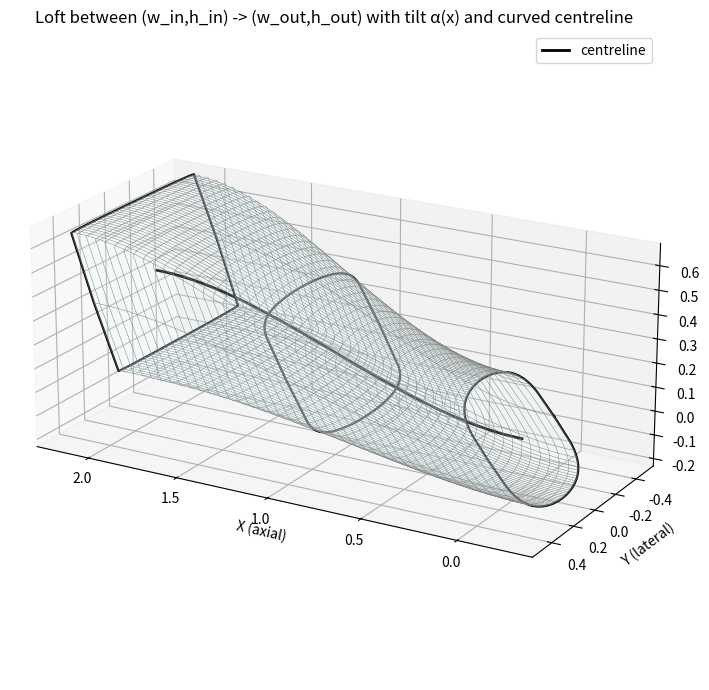

This figure's Python source:
"""
Loft a Kulfan-style hollow body:
 - separate cubic interpolation of width (w) and height (h) from inlet -> outlet
 - cubic tilt alpha(x) about local y-axis
 - loft along a curved centreline z_c(x) (constant y_center)
Fully self-contained.  Adjust user params in the "User parameters" block.
"""
import numpy as np
import matplotlib.pyplot as plt

# ------------------ User parameters ------------------
# Cross-section dimension endpoints (measured in a vertical x=const plane)
w_in = 0.6        # inlet width (y-direction total)
h_in = 0.6        # inlet height (z-direction total)

w_out = 1.0       # outlet width
h_out = 0.6       # outlet height

# Tilt (rotation about local y axis)
tilt_end_deg = 25.0    # final tilt angle at outlet (degrees). inlet tilt assumed 0.
# =============================================================================
tilt_start_deg = 45.0
N_in = 0.25
N_out = 0.005
# =============================================================================

# Centreline / loft path
y_center = 0.0     # constant y of centreline
inlet_z = 0.0      # z of inlet centroid (user-specified)
outlet_z = 0.4     # z of outlet centroid

# geometry and sampling
L = 2.0            # axial length
eta_count = 120
psi_count = 120

# smoothing toggles (use cubic smoothstep)
use_smooth = True

# --- NEW: slice extraction params (minimal addition) ---
n_slices = 3                 # how many slices to extract (closed contours)
include_endpoints = True     # include inlet (psi=0) and outlet (psi=1) if True
# -------------------------------------------------------

# -----------------------------------------------------

# Kulfan-esque cubic used in your script
# =============================================================================
# cubic = lambda x: 0.5 * (1.001 + 2 * x**3 - 3 * x**2)
cubic = lambda ymin, ymax, t: ymin + (ymax - ymin) * (3*t*t - 2*t*t*t)
# =============================================================================
# Smoothstep cubic (zero slopes at ends) for interpolation
smooth_cubic = (lambda t: 3*t*t - 2*t*t*t) if use_smooth else (lambda t: t)

# grids
eta_range = np.linspace(0.0, 1.0, eta_count)
psi_range = np.linspace(0.0, 1.0, psi_count)
eta_grid, psi_grid = np.meshgrid(eta_range, psi_range, indexing='ij')

# intermediate arrays (raw Kulfan-style coordinates)
x_array = np.zeros_like(eta_grid)       # axial station per column (function of psi)
y_array = np.zeros_like(eta_grid)       # raw lateral template
z_pos_array = np.zeros_like(eta_grid)   # raw positive vertical template
z_neg_array = np.zeros_like(eta_grid)   # raw negative vertical template

Nd = 0.005   # parameter used in your original script

# Populate base templates (as in your Fig.26 reproduction)
eps = 1e-12  # tiny clip to avoid exact zero at endpoints (safe, tiny)
for i_eta, eta in enumerate(eta_range):
    for j_psi, psi in enumerate(psi_range):
        # =============================================================================
        # Nc = cubic(psi)
        Nc = cubic(N_in, N_out, psi)
        # =============================================================================

        W = 1.0
        H = 1.0

        Sc = 0.5**(2 * Nc)
        Cc = eta**Nc * (1 - eta)**Nc

        Sd = 0.5**(2 * Nd)
        psi_eff = np.clip(psi, eps, 1.0 - eps)     # avoids Cd==0 at exact endpoints
        Cd = psi_eff**Nd * (1 - psi_eff)**Nd

        x = psi * L
        y = -(Sd * Cd) * (1 - 2 * eta) * W / 2.0
        z = Sd * Cd * (Sc * Cc) * H / 2.0

        x_array[i_eta, j_psi] = x
        y_array[i_eta, j_psi] = y
        z_pos_array[i_eta, j_psi] = z
        z_neg_array[i_eta, j_psi] = -z

# Column-wise maxima used to scale each psi-column to requested absolute dimensions
col_max_abs_y = np.max(np.abs(y_array), axis=0)            # length = psi_count
col_max_abs_y[col_max_abs_y == 0.0] = 1.0                  # avoid div-by-zero

col_max_zpos = np.max(z_pos_array, axis=0)                 # length = psi_count
col_max_zpos[col_max_zpos == 0.0] = 1.0                    # avoid div-by-zero

# width and height interpolation along x (psi index)
psi_positions = psi_range * L
# compute w(x) and h(x) columnwise as smooth transitions
t_vals = psi_range
S_vals = smooth_cubic(t_vals)
w_cols = w_in + (w_out - w_in) * S_vals
h_cols = h_in + (h_out - h_in) * S_vals

# tilt alpha(x)
# =============================================================================
# alpha_cols_rad = np.deg2rad( tilt_end_deg * S_vals )   # radians at each psi column
alpha_cols_rad = np.deg2rad(cubic(tilt_start_deg, tilt_end_deg, t_vals))   # radians at each psi column
# =============================================================================

# centreline z variation z_c(x)
z_centerline_cols = inlet_z + (outlet_z - inlet_z) * S_vals

# prepare arrays for final rotated coordinates
rot_X_pos = np.zeros_like(x_array)
rot_Y_pos = np.zeros_like(y_array)
rot_Z_pos = np.zeros_like(z_pos_array)

rot_X_neg = np.zeros_like(x_array)
rot_Y_neg = np.zeros_like(y_array)
rot_Z_neg = np.zeros_like(z_neg_array)

# Loop and place/rotate each template point columnwise
for j in range(psi_count):
    w_j = w_cols[j]
    h_j = h_cols[j]
    alpha = alpha_cols_rad[j]
    zc = z_centerline_cols[j]
    yc = y_center
    ca = np.cos(alpha)
    sa = np.sin(alpha)

    # per-column scale factors so requested w_j,h_j are honoured exactly
    sy = (w_j / 2.0) / col_max_abs_y[j]    # lateral scale for column j
    sz = (h_j / 2.0) / col_max_zpos[j]     # vertical scale for column j

    y_col = y_array[:, j] * sy             # lateral offsets in [-w_j/2, w_j/2]
    zpos_col = z_pos_array[:, j] * sz      # positive vertical offsets ~[0, h_j/2]
    zneg_col = z_neg_array[:, j] * sz      # negative vertical offsets ~[-h_j/2, 0]

    # base axial for column (same for all eta)
    x_col = x_array[:, j]

    # rotate about local y for each eta row
    # rotated dx = sin(alpha) * z_rel ; rotated z = cos(alpha) * z_rel
    dx_pos = sa * zpos_col
    zpos_r = ca * zpos_col
    Xpos = x_col + dx_pos
    Ypos = yc + y_col
    Zpos = zc + zpos_r

    dx_neg = sa * zneg_col
    zneg_r = ca * zneg_col
    Xneg = x_col + dx_neg
    Yneg = yc + y_col
    Zneg = zc + zneg_r

    rot_X_pos[:, j] = Xpos
    rot_Y_pos[:, j] = Ypos
    rot_Z_pos[:, j] = Zpos

    rot_X_neg[:, j] = Xneg
    rot_Y_neg[:, j] = Yneg
    rot_Z_neg[:, j] = Zneg

# ----------------- NEW: Extract slices that correspond to mesh columns ------------
# Decide parametric s positions for slices along centreline.
if include_endpoints:
    s_list = np.linspace(0.0, 1.0, num=n_slices)
else:
    # place n_slices interior samples (exclude exact 0 and 1)
    s_list = np.linspace(0.0, 1.0, num=n_slices + 2)[1:-1]

# Map s positions to column indices (nearest mesh column)
j_indices = np.clip(np.round(s_list * (psi_count - 1)).astype(int), 0, psi_count - 1)

slices_list = []  # will hold dictionaries with 's', 'psi_index', 'X','Y','Z' (closed contour)
for s_val, j in zip(s_list, j_indices):
    # upper curve (eta increasing)
    Xu = rot_X_pos[:, j].copy()
    Yu = rot_Y_pos[:, j].copy()
    Zu = rot_Z_pos[:, j].copy()
    # lower curve (eta increasing) -> reverse it to go back from trailing to leading to close loop
    Xl = rot_X_neg[:, j].copy()
    Yl = rot_Y_neg[:, j].copy()
    Zl = rot_Z_neg[:, j].copy()

    # assemble closed contour: upper forward, then lower reversed
    X_closed = np.concatenate((Xu, Xl[::-1]))
    Y_closed = np.concatenate((Yu, Yl[::-1]))
    Z_closed = np.concatenate((Zu, Zl[::-1]))

    slices_list.append({
        's': float(s_val),
        'psi_index': int(j),
        'X': X_closed,
        'Y': Y_closed,
        'Z': Z_closed
    })
# -------------------------------------------------------------------------------

# Plot result
fig = plt.figure(figsize=(11, 7))
ax = fig.add_subplot(111, projection='3d')

# plot upper and lower surfaces
ax.plot_surface(rot_X_pos, rot_Y_pos, rot_Z_pos,
                rstride=3, cstride=3, linewidth=0.2, edgecolor='gray',
                facecolor='lightcyan', alpha=0.2)

ax.plot_surface(rot_X_neg, rot_Y_neg, rot_Z_neg,
                rstride=3, cstride=3, linewidth=0.2, edgecolor='gray',
                facecolor='lightcyan', alpha=0.2)

# overlay extracted slice contours onto the surface (bold black lines)
for sl in slices_list:
    ax.plot(sl['X'], sl['Y'], sl['Z'], color='k', linewidth=1.6)

# plot centreline
xc_line = psi_positions
zc_line = z_centerline_cols
yc_line = np.ones_like(xc_line) * y_center
ax.plot(xc_line, yc_line, zc_line, color='k', linewidth=2, label='centreline')

ax.set_xlabel('X (axial)')
ax.set_ylabel('Y (lateral)')
ax.set_zlabel('Z (vertical)')
ax.set_title('Loft between (w_in,h_in) -> (w_out,h_out) with tilt α(x) and curved centreline')

# set view and aspect as reasonable
ax.view_init(elev=20, azim=120)
try:
    ax.set_box_aspect((np.ptp(rot_X_pos), np.ptp(rot_Y_pos), np.ptp(np.concatenate((rot_Z_pos.ravel(), rot_Z_neg.ravel())))))
except Exception:
    pass

plt.legend()
plt.tight_layout()
plt.show()

# OPTIONAL: print a short summary of extracted slices (first few points of each)
print("Extracted {} slices (include_endpoints={}):".format(len(slices_list), include_endpoints))
for i, sl in enumerate(slices_list):
    print(" slice {}: s={:.4f}, psi_index={}".format(i, sl['s'], sl['psi_index']))
    # print first 3 points
    print("  first 3 points (X,Y,Z):")
    for p in range(min(3, sl['X'].size)):
        print("   {:.4f}, {:.4f}, {:.4f}".format(sl['X'][p], sl['Y'][p], sl['Z'][p]))
